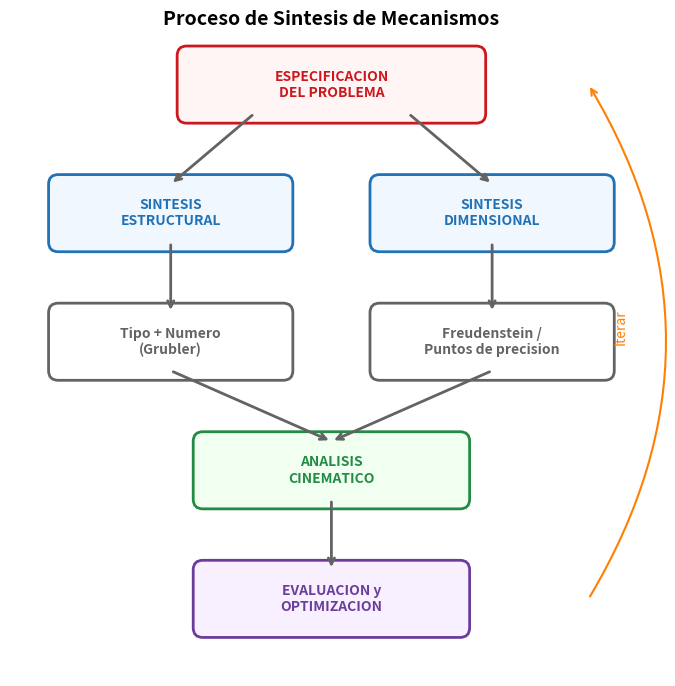
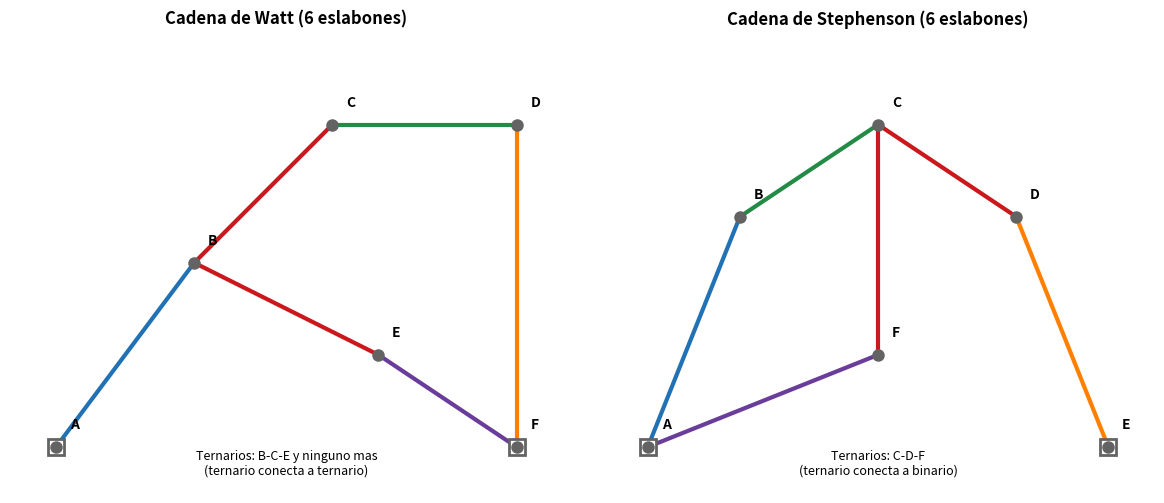
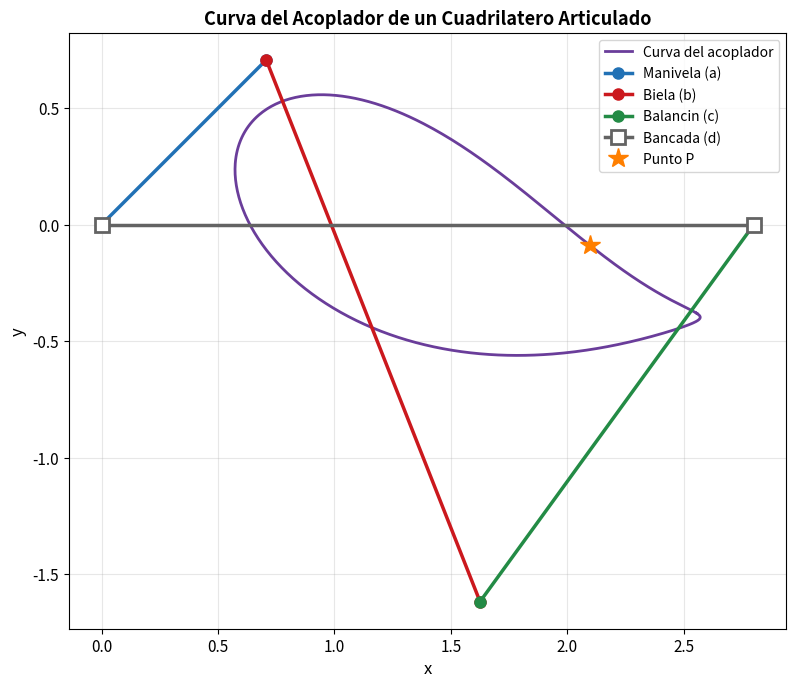

The script that saved these images, in order:
import numpy as np
import matplotlib.pyplot as plt
import matplotlib.patches as mpatches
from matplotlib.patches import FancyArrowPatch, Rectangle, FancyBboxPatch, Arc, Circle
from matplotlib.lines import Line2D

# ── Paleta de colores ──
COLOR_PRINCIPAL = '#2171b5'
COLOR_FIJO      = '#636363'
COLOR_PUNTO     = '#238b45'
COLOR_ROJO      = '#cb181d'
COLOR_NARANJA   = '#ff7f00'
COLOR_MORADO    = '#6a3d9a'
COLOR_CLARO     = '#a6cee3'

plt.rcParams.update({'figure.dpi': 120, 'font.size': 11})

fig, ax = plt.subplots(figsize=(10, 7))
ax.set_xlim(0, 10)
ax.set_ylim(0, 10)
ax.set_aspect('equal')
ax.axis('off')
ax.set_title('Proceso de Sintesis de Mecanismos', fontsize=14, fontweight='bold')

# Helper function for boxes
def draw_box(ax, x, y, w, h, text, color, fc='white'):
    box = FancyBboxPatch((x - w/2, y - h/2), w, h, boxstyle='round,pad=0.15', facecolor=fc, edgecolor=color, lw=2)
    ax.add_patch(box)
    ax.text(x, y, text, ha='center', va='center', fontsize=10, fontweight='bold', color=color)

def draw_arrow(ax, x1, y1, x2, y2, color=COLOR_FIJO):
    ax.annotate('', xy=(x2, y2), xytext=(x1, y1), arrowprops=dict(arrowstyle='->', color=color, lw=2))

# Boxes
draw_box(ax, 5, 9.2, 4.5, 0.9, 'ESPECIFICACION\nDEL PROBLEMA', COLOR_ROJO, '#fff5f5')
draw_box(ax, 2.5, 7.2, 3.5, 0.9, 'SINTESIS\nESTRUCTURAL', COLOR_PRINCIPAL, '#f0f7ff')
draw_box(ax, 7.5, 7.2, 3.5, 0.9, 'SINTESIS\nDIMENSIONAL', COLOR_PRINCIPAL, '#f0f7ff')
draw_box(ax, 2.5, 5.2, 3.5, 0.9, 'Tipo + Numero\n(Grubler)', COLOR_FIJO)
draw_box(ax, 7.5, 5.2, 3.5, 0.9, 'Freudenstein /\nPuntos de precision', COLOR_FIJO)
draw_box(ax, 5, 3.2, 4.0, 0.9, 'ANALISIS\nCINEMATICO', COLOR_PUNTO, '#f0fff0')
draw_box(ax, 5, 1.2, 4.0, 0.9, 'EVALUACION y\nOPTIMIZACION', COLOR_MORADO, '#f8f0ff')

# Arrows
draw_arrow(ax, 3.8, 8.75, 2.5, 7.65)
draw_arrow(ax, 6.2, 8.75, 7.5, 7.65)
draw_arrow(ax, 2.5, 6.75, 2.5, 5.65)
draw_arrow(ax, 7.5, 6.75, 7.5, 5.65)
draw_arrow(ax, 2.5, 4.75, 5, 3.65)
draw_arrow(ax, 7.5, 4.75, 5, 3.65)
draw_arrow(ax, 5, 2.75, 5, 1.65)

# Feedback arrow
ax.annotate('', xy=(9, 9.2), xytext=(9, 1.2), arrowprops=dict(arrowstyle='->', color=COLOR_NARANJA, lw=1.5, connectionstyle='arc3,rad=0.3'))
ax.text(9.5, 5.2, 'Iterar', fontsize=10, color=COLOR_NARANJA, rotation=90, ha='center', fontstyle='italic')

plt.tight_layout()
plt.show()

fig, axes = plt.subplots(1, 2, figsize=(12, 5))

for ax in axes:
    ax.set_xlim(-0.5, 5.5)
    ax.set_ylim(-0.5, 4.5)
    ax.set_aspect('equal')
    ax.axis('off')

# ── Watt chain ──
ax = axes[0]
ax.set_title('Cadena de Watt (6 eslabones)', fontsize=12, fontweight='bold')
# Joints positions
pts_w = {'A': (0, 0), 'B': (1.5, 2), 'C': (3, 3.5), 'D': (5, 3.5), 'E': (3.5, 1), 'F': (5, 0)}
# Links: 1(A-B), 2(B-C-E ternary), 3(C-D), 4(D-F), 5(E-F), 0(A,F ground)
links_w = [('A', 'B', COLOR_PRINCIPAL), ('B', 'C', COLOR_ROJO), ('C', 'D', COLOR_PUNTO), ('D', 'F', COLOR_NARANJA), ('B', 'E', COLOR_ROJO), ('E', 'F', COLOR_MORADO)]
for p1, p2, col in links_w:
    ax.plot([pts_w[p1][0], pts_w[p2][0]], [pts_w[p1][1], pts_w[p2][1]], color=col, lw=3)
for name, (x, y) in pts_w.items():
    ax.plot(x, y, 'o', color=COLOR_FIJO, ms=8, zorder=5)
    ax.text(x + 0.15, y + 0.2, name, fontsize=10, fontweight='bold')
# Ground
for pt in ['A', 'F']:
    ax.plot(pts_w[pt][0], pts_w[pt][1], 's', color=COLOR_FIJO, ms=12, zorder=4, mfc='white', mew=2)
ax.text(2.5, -0.3, 'Ternarios: B-C-E y ninguno mas\n(ternario conecta a ternario)', fontsize=9, ha='center', style='italic')

# ── Stephenson chain ──
ax = axes[1]
ax.set_title('Cadena de Stephenson (6 eslabones)', fontsize=12, fontweight='bold')
pts_s = {'A': (0, 0), 'B': (1, 2.5), 'C': (2.5, 3.5), 'D': (4, 2.5), 'E': (5, 0), 'F': (2.5, 1)}
links_s = [('A', 'B', COLOR_PRINCIPAL), ('B', 'C', COLOR_PUNTO), ('C', 'D', COLOR_ROJO), ('D', 'E', COLOR_NARANJA), ('C', 'F', COLOR_ROJO), ('F', 'A', COLOR_MORADO)]
for p1, p2, col in links_s:
    ax.plot([pts_s[p1][0], pts_s[p2][0]], [pts_s[p1][1], pts_s[p2][1]], color=col, lw=3)
for name, (x, y) in pts_s.items():
    ax.plot(x, y, 'o', color=COLOR_FIJO, ms=8, zorder=5)
    ax.text(x + 0.15, y + 0.2, name, fontsize=10, fontweight='bold')
for pt in ['A', 'E']:
    ax.plot(pts_s[pt][0], pts_s[pt][1], 's', color=COLOR_FIJO, ms=12, zorder=4, mfc='white', mew=2)
ax.text(2.5, -0.3, 'Ternarios: C-D-F\n(ternario conecta a binario)', fontsize=9, ha='center', style='italic')

plt.tight_layout()
plt.show()

def freudenstein_synthesis(phi_pts, psi_pts, d=1.0):
    """Sintesis de Freudenstein para 3 puntos de precision.
    phi_pts, psi_pts: angulos en radianes.
    d: longitud de bancada (fijada).
    Retorna: a, b, c (longitudes de manivela, biela, balancin)."""
    A = np.array([
        [np.cos(phi_pts[i]), -np.cos(psi_pts[i]), 1]
        for i in range(3)
    ])
    rhs = np.array([np.cos(phi_pts[i] - psi_pts[i]) for i in range(3)])
    R = np.linalg.solve(A, rhs)
    R1, R2, R3 = R
    # d/a = R1 => a = d/R1
    a = d / R1
    c = d / R2
    # R3 = (a^2 - b^2 + c^2 + d^2) / (2*a*c)
    b2 = a**2 + c**2 + d**2 - 2 * a * c * R3
    b = np.sqrt(abs(b2))
    return a, b, c, R1, R2, R3

def chebyshev_spacing(xs, xf, n):
    """Espaciado de Chebyshev para n puntos de precision."""
    j = np.arange(1, n + 1)
    return (xs + xf) / 2 - (xf - xs) / 2 * np.cos((2 * j - 1) / (2 * n) * np.pi)

print('Funciones definidas: freudenstein_synthesis, chebyshev_spacing')

# Ejemplo de Freudenstein con Chebyshev
phi_s, phi_f = np.radians(30), np.radians(120)
phi_cheb = chebyshev_spacing(phi_s, phi_f, 3)

# Funcion deseada
def psi_desired(phi):
    return np.radians(60 + 40 * np.sin(np.degrees(phi) - 30))

psi_cheb = psi_desired(phi_cheb)

print('=== Puntos de precision de Chebyshev ===')
for j, (p, ps) in enumerate(zip(phi_cheb, psi_cheb), 1):
    print(f'  Punto {j}: phi = {np.degrees(p):.2f} deg, psi = {np.degrees(ps):.2f} deg')

# Resolver Freudenstein
d = 1.0  # Fijar bancada
a, b, c, R1, R2, R3 = freudenstein_synthesis(phi_cheb, psi_cheb, d)

print(f'\n=== Coeficientes de Freudenstein ===')
print(f'  R1 = {R1:.6f}')
print(f'  R2 = {R2:.6f}')
print(f'  R3 = {R3:.6f}')
print(f'\n=== Dimensiones del mecanismo (d = {d}) ===')
print(f'  a (manivela) = {a:.4f}')
print(f'  b (biela)    = {b:.4f}')
print(f'  c (balancin)  = {c:.4f}')
print(f'  d (bancada)  = {d:.4f}')

def four_bar_positions(a, b, c, d, phi, coupler_x=0.5, coupler_y=0.3):
    """Calcula posiciones del cuadrilatero para un array de phi.
    Devuelve posiciones de A, B, P (punto del acoplador)."""
    Ax = a * np.cos(phi)
    Ay = a * np.sin(phi)
    # Resolver posicion de B usando cerramiento
    Bx_list, By_list, Px_list, Py_list = [], [], [], []
    for i in range(len(phi)):
        ax_i, ay_i = Ax[i], Ay[i]
        # Distancia de A a D fijo en (d, 0)
        dx = d - ax_i
        dy = -ay_i
        dist_AD = np.sqrt(dx**2 + dy**2)
        if dist_AD > b + c or dist_AD < abs(b - c):
            Bx_list.append(np.nan)
            By_list.append(np.nan)
            Px_list.append(np.nan)
            Py_list.append(np.nan)
            continue
        # Triangle ABD: find angle at D
        cos_alpha = (c**2 + dist_AD**2 - b**2) / (2 * c * dist_AD)
        cos_alpha = np.clip(cos_alpha, -1, 1)
        alpha = np.arccos(cos_alpha)
        beta = np.arctan2(ay_i - 0, ax_i - d)
        psi_i = beta + alpha  # or beta - alpha
        bx = d + c * np.cos(psi_i)
        by = c * np.sin(psi_i)
        Bx_list.append(bx)
        By_list.append(by)
        # Coupler point
        ab_x, ab_y = bx - ax_i, by - ay_i
        ab_len = np.sqrt(ab_x**2 + ab_y**2)
        ux, uy = ab_x / ab_len, ab_y / ab_len
        perp_x, perp_y = -uy, ux
        px = ax_i + coupler_x * b * ux + coupler_y * b * perp_x
        py = ay_i + coupler_x * b * uy + coupler_y * b * perp_y
        Px_list.append(px)
        Py_list.append(py)
    return Ax, Ay, np.array(Bx_list), np.array(By_list), np.array(Px_list), np.array(Py_list)

# Example four-bar
a_ex, b_ex, c_ex, d_ex = 1.0, 2.5, 2.0, 2.8
phi_range = np.linspace(0, 2 * np.pi, 500)
Ax, Ay, Bx, By, Px, Py = four_bar_positions(a_ex, b_ex, c_ex, d_ex, phi_range, 0.5, 0.4)

fig, ax = plt.subplots(figsize=(9, 7))
# Coupler curve
ax.plot(Px, Py, color=COLOR_MORADO, lw=2, label='Curva del acoplador')

# Draw one position
phi0 = np.radians(45)
Ax0, Ay0, Bx0, By0, Px0, Py0 = four_bar_positions(a_ex, b_ex, c_ex, d_ex, np.array([phi0]), 0.5, 0.4)
ax.plot([0, Ax0[0]], [0, Ay0[0]], 'o-', color=COLOR_PRINCIPAL, lw=2.5, ms=8, label='Manivela (a)')
ax.plot([Ax0[0], Bx0[0]], [Ay0[0], By0[0]], 'o-', color=COLOR_ROJO, lw=2.5, ms=8, label='Biela (b)')
ax.plot([d_ex, Bx0[0]], [0, By0[0]], 'o-', color=COLOR_PUNTO, lw=2.5, ms=8, label='Balancin (c)')
ax.plot([0, d_ex], [0, 0], 's-', color=COLOR_FIJO, lw=2.5, ms=10, mfc='white', mew=2, label='Bancada (d)')
ax.plot(Px0[0], Py0[0], '*', color=COLOR_NARANJA, ms=15, zorder=5, label='Punto P')

ax.set_xlabel('x', fontsize=12)
ax.set_ylabel('y', fontsize=12)
ax.set_title('Curva del Acoplador de un Cuadrilatero Articulado', fontsize=13, fontweight='bold')
ax.legend(fontsize=10, loc='upper right')
ax.set_aspect('equal')
ax.grid(True, alpha=0.3)
plt.tight_layout()
plt.show()

# Ejercicio 1: Sintesis estructural N=8, G=1
print('=== Ejercicio 1: Sintesis estructural ===')
print()
N = 8
G = 1
# Grubler: 3*(N-1) - 2*P_I = G
P_I = (3 * (N - 1) - G) // 2
print(f'Grubler: 3*({N}-1) - 2*P_I = {G}')
print(f'  P_I = (3*{N-1} - {G}) / 2 = {P_I}')
print()
print(f'Relacion tipo-numero: N - (G+3) = T + 2Q + 3P')
residuo = N - (G + 3)
print(f'  {N} - {G+3} = {residuo}')
print()
print('Posibles combinaciones (T, Q, P):')
soluciones = []
for P in range(residuo // 3 + 1):
    for Q in range((residuo - 3*P) // 2 + 1):
        T = residuo - 2*Q - 3*P
        if T >= 0:
            B = G + 3 + T + 2*Q + 3*P
            soluciones.append((T, Q, P, B))
            print(f'  T={T}, Q={Q}, P={P} => B={B} (total N = {B+T+Q+P})')
print(f'\nTotal de combinaciones: {len(soluciones)}')

# Ejercicio 2: Freudenstein con Chebyshev
print('=== Ejercicio 2: Freudenstein + Chebyshev ===')

# Rangos
phi_s_deg, phi_f_deg = 40, 100
psi_s_deg, psi_f_deg = 50, 130

# Funcion: y = x^1.5 normalizada
# x = (phi - phi_s)/(phi_f - phi_s), y = (psi - psi_s)/(psi_f - psi_s)

phi_s, phi_f = np.radians(phi_s_deg), np.radians(phi_f_deg)
psi_s, psi_f = np.radians(psi_s_deg), np.radians(psi_f_deg)

phi_cheb2 = chebyshev_spacing(phi_s, phi_f, 3)

def desired_psi(phi):
    x_norm = (phi - phi_s) / (phi_f - phi_s)
    y_norm = x_norm**1.5
    return psi_s + y_norm * (psi_f - psi_s)

psi_cheb2 = desired_psi(phi_cheb2)

print('Puntos de precision de Chebyshev:')
for j, (p, ps) in enumerate(zip(phi_cheb2, psi_cheb2), 1):
    x_n = (p - phi_s) / (phi_f - phi_s)
    print(f'  j={j}: phi={np.degrees(p):.2f} deg, psi={np.degrees(ps):.2f} deg (x={x_n:.4f})')

a2, b2, c2, R1_2, R2_2, R3_2 = freudenstein_synthesis(phi_cheb2, psi_cheb2)

print(f'\nCoeficientes: R1={R1_2:.6f}, R2={R2_2:.6f}, R3={R3_2:.6f}')
print(f'\nDimensiones (d=1):')
print(f'  a = {a2:.4f}, b = {b2:.4f}, c = {c2:.4f}, d = 1.0000')

# Error plot
phi_dense = np.linspace(phi_s, phi_f, 200)
psi_des = desired_psi(phi_dense)
psi_gen = np.array([np.degrees(np.arccos((R1_2*np.cos(p) - R3_2 - np.cos(p))/(-R2_2 + 0.001))) if abs(-R2_2) > 0.001 else 0 for p in phi_dense])

print('\n(Error estructural se visualiza graficamente en un analisis mas detallado)')

# Ejercicio 3: Planteamiento de generacion de trayectoria
print('=== Ejercicio 3: Generacion de trayectoria ===')
print()
print('Puntos prescritos:')
points = [(2, 1), (3, 2.5), (4, 1.5)]
for i, (x, y) in enumerate(points, 1):
    print(f'  P{i} = ({x}, {y})')
print(f'\nPivotes fijos: O2 = (0, 0), O4 = (3, 0)')
print()
print('Para cada posicion j, las distancias de P a los pivotes:')
for i, (px, py) in enumerate(points, 1):
    d_O2 = np.sqrt(px**2 + py**2)
    d_O4 = np.sqrt((px - 3)**2 + py**2)
    print(f'  j={i}: |O2-P| = {d_O2:.3f}, |O4-P| = {d_O4:.3f}')

print()
print('Planteamiento:')
print('  El punto P esta en la biela a distancias fijas de A y B.')
print('  Se plantea el sistema de cerramiento vectorial para cada posicion.')
print('  Con 3 puntos y 5 incognitas (a, b, c, delta_P, gamma_P),')
print('  se fijan 2 parametros y se resuelve el sistema 3x3.')

# Ejercicio 4: Relacion de tiempos
print('=== Ejercicio 4: Mecanismo de retorno rapido ===')
print()
Q = 1.4
print(f'Relacion de tiempos Q = {Q}')
print()
# Q = (180 + alpha) / (180 - alpha)
# Q*(180 - alpha) = 180 + alpha
# 180*Q - Q*alpha = 180 + alpha
# alpha*(1 + Q) = 180*(Q - 1)
alpha_deg = 180 * (Q - 1) / (1 + Q)
alpha_rad = np.radians(alpha_deg)
print(f'Q = (180 + alpha) / (180 - alpha)')
print(f'Despejando: alpha = 180*(Q-1)/(1+Q) = 180*{Q-1:.1f}/{1+Q:.1f}')
print(f'alpha = {alpha_deg:.2f} grados')
print()
print(f'Angulo de avance: {180 + alpha_deg:.2f} grados')
print(f'Angulo de retorno: {180 - alpha_deg:.2f} grados')
print(f'Verificacion: Q = {(180+alpha_deg)/(180-alpha_deg):.4f}')
